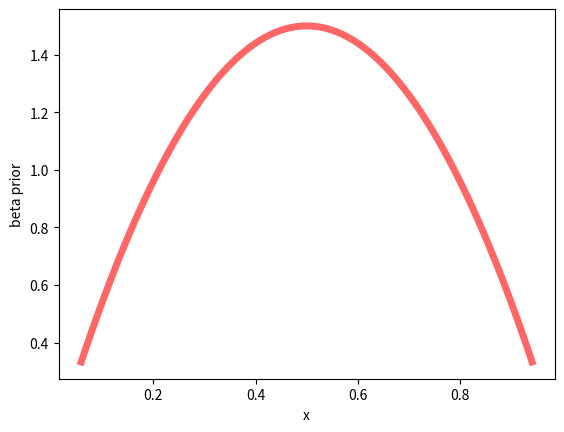

The matplotlib source for this figure:
# -*- coding: utf-8 -*-
"""
Created on Sun Feb 18 23:20:46 2018

[redacted]
"""
import numpy as np
from scipy.stats import beta
import matplotlib.pyplot as plt


fig, ax = plt.subplots(1, 1)
a, b = 2, 2
mean, var  = beta.stats(a, b, moments="mv")
x = np.linspace(beta.ppf(0.01, a, b), beta.ppf(0.99,a,b),100)
ax.plot(x, beta.pdf(x, a, b),'r-', lw=5, alpha=0.6, label='beta pdf')
plt.xlabel("x")
plt.ylabel("beta prior")